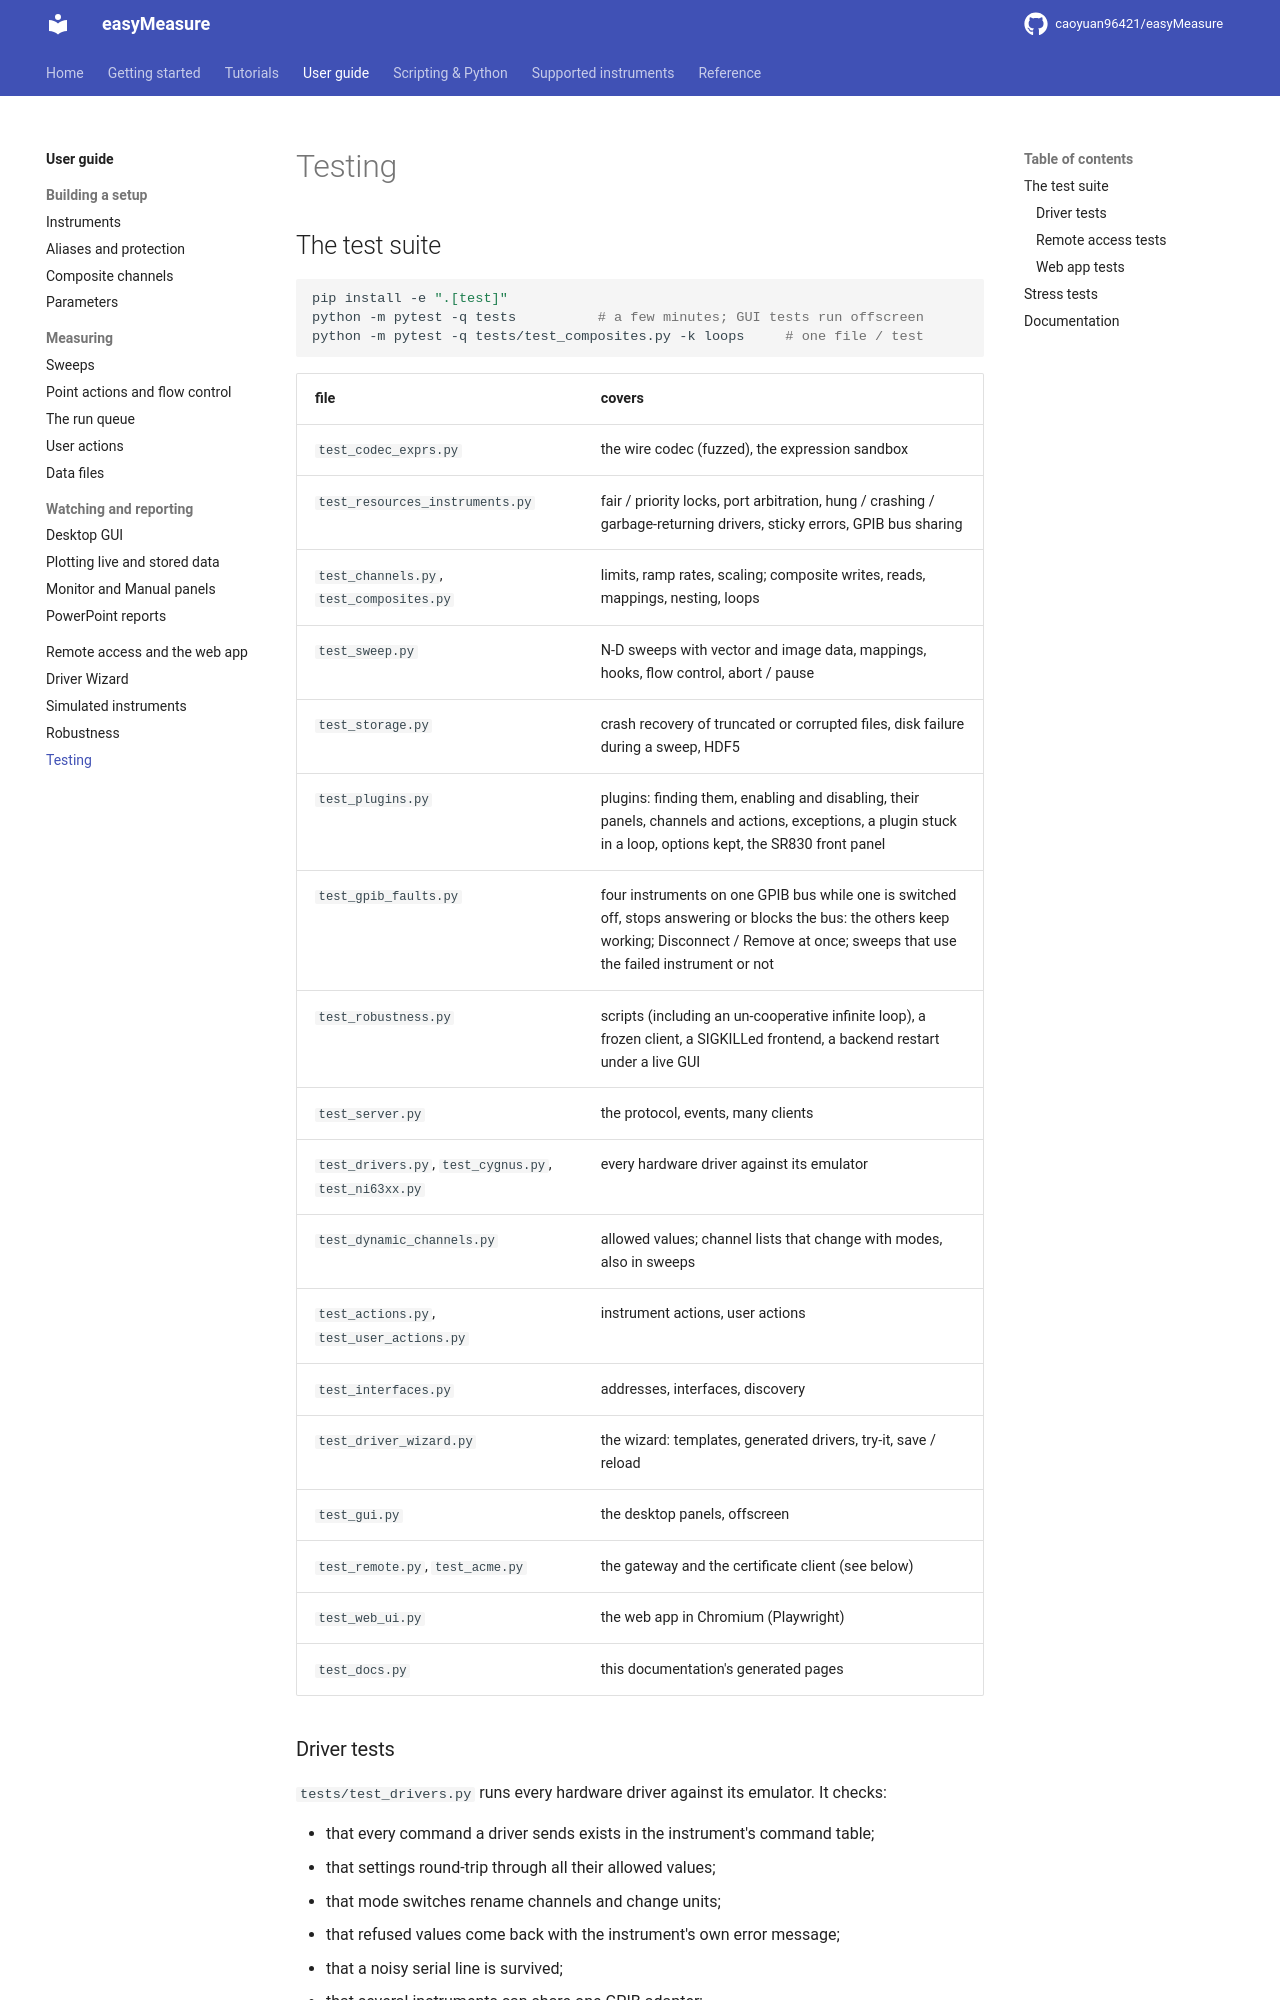

repository: caoyuan96421/easyMeasure · page: guide/testing/index.html · generator: mkdocs

# Testing

## The test suite

```bash
pip install -e ".[test]"
python -m pytest -q tests          # a few minutes; GUI tests run offscreen
python -m pytest -q tests/test_composites.py -k loops     # one file / test
```

| file | covers |
|---|---|
| `test_codec_exprs.py` | the wire codec (fuzzed), the expression sandbox |
| `test_resources_instruments.py` | fair / priority locks, port arbitration, hung / crashing / garbage-returning drivers, sticky errors, GPIB bus sharing |
| `test_channels.py`, `test_composites.py` | limits, ramp rates, scaling; composite writes, reads, mappings, nesting, loops |
| `test_sweep.py` | N-D sweeps with vector and image data, mappings, hooks, flow control, abort / pause |
| `test_storage.py` | crash recovery of truncated or corrupted files, disk failure during a sweep, HDF5 |
| `test_plugins.py` | plugins: finding them, enabling and disabling, their panels, channels and actions, exceptions, a plugin stuck in a loop, options kept, the SR830 front panel |
| `test_gpib_faults.py` | four instruments on one GPIB bus while one is switched off, stops answering or blocks the bus: the others keep working; Disconnect / Remove at once; sweeps that use the failed instrument or not |
| `test_robustness.py` | scripts (including an un-cooperative infinite loop), a frozen client, a SIGKILLed frontend, a backend restart under a live GUI |
| `test_server.py` | the protocol, events, many clients |
| `test_drivers.py`, `test_cygnus.py`, `test_ni63xx.py` | every hardware driver against its emulator |
| `test_dynamic_channels.py` | allowed values; channel lists that change with modes, also in sweeps |
| `test_actions.py`, `test_user_actions.py` | instrument actions, user actions |
| `test_interfaces.py` | addresses, interfaces, discovery |
| `test_driver_wizard.py` | the wizard: templates, generated drivers, try-it, save / reload |
| `test_gui.py` | the desktop panels, offscreen |
| `test_remote.py`, `test_acme.py` | the gateway and the certificate client (see below) |
| `test_web_ui.py` | the web app in Chromium (Playwright) |
| `test_docs.py` | this documentation's generated pages |
